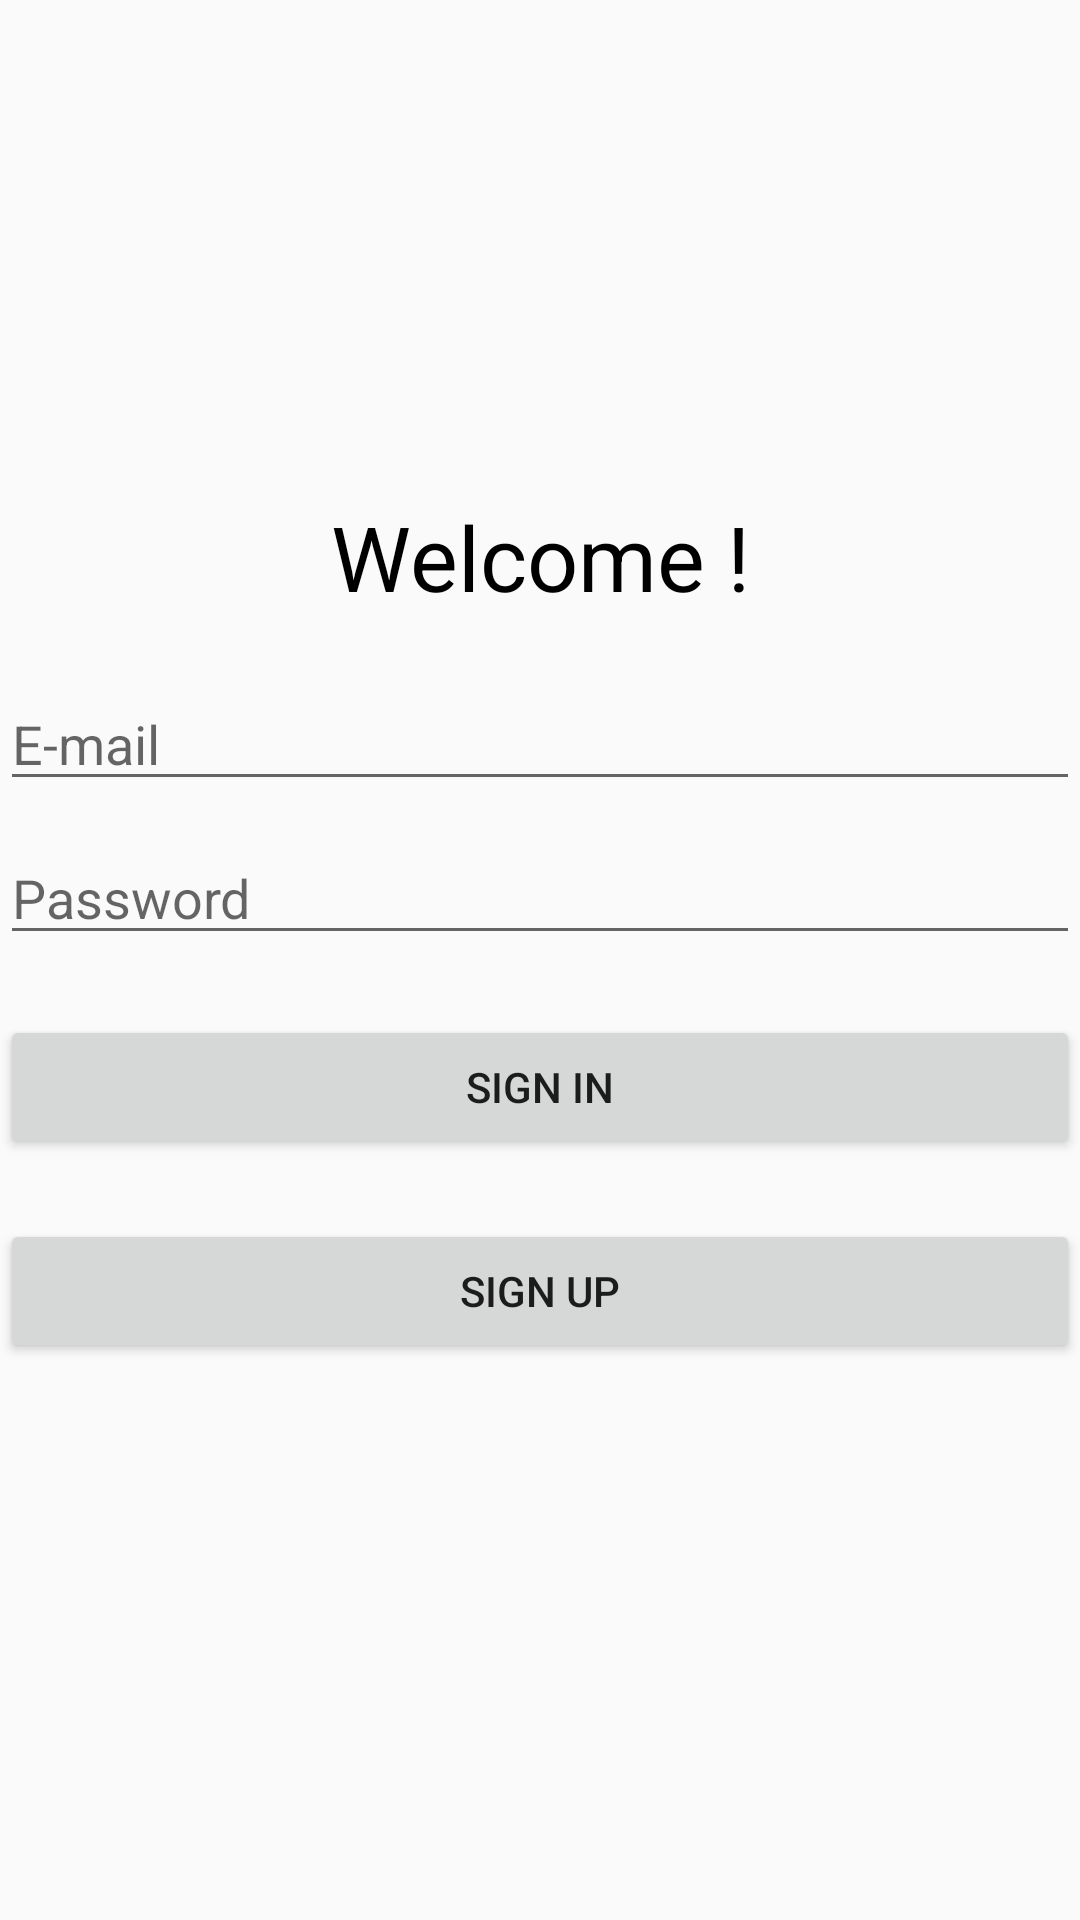

This screen was rendered from an Android layout file. Write that file and the resources it references.
<!-- AndroidManifest.xml: application theme AppTheme -->
<!-- res/layout/login_view.xml -->
<?xml version="1.0" encoding="utf-8"?>
<LinearLayout xmlns:android="http://schemas.android.com/apk/res/android"
    xmlns:tools="http://schemas.android.com/tools"
    android:layout_width="match_parent"
    android:layout_height="match_parent"
    android:layout_margin="40dp"
    android:orientation="vertical"
    android:gravity="center"
    tools:context=".LoginActivity">

    <TextView
        android:id="@+id/tv_sigin"
        android:layout_width="match_parent"
        android:layout_height="wrap_content"
        android:text="Welcome !"
        android:textColor="@android:color/black"
        android:textSize="30sp"
        android:textAlignment="center"
        android:layout_marginBottom="20dp"
        />

    <EditText
        android:id="@+id/tv_email"
        android:layout_width="match_parent"
        android:layout_height="wrap_content"
        android:inputType="textEmailAddress"
        android:hint="E-mail"
        android:layout_marginBottom="10dp"/>

    <EditText
        android:id="@+id/tv_pass"
        android:layout_width="match_parent"
        android:layout_height="wrap_content"
        android:inputType="textPassword"
        android:hint="Password"
        android:layout_marginBottom="20dp"/>

    <Button
        android:id="@+id/btn_masuk"
        android:layout_width="match_parent"
        android:layout_height="wrap_content"
        android:text="Sign In"
        android:layout_marginBottom="20dp"/>

    <Button
        android:id="@+id/btn_daftar"
        android:layout_width="match_parent"
        android:layout_height="wrap_content"
        android:text="Sign Up"
        android:layout_marginBottom="20dp"/>

</LinearLayout>
<!-- resources referenced by this layout -->
<resources>
  <style name="AppTheme" parent="Theme.AppCompat.Light.NoActionBar">
          
          <item name="colorPrimary">@color/colorPrimary</item>
          <item name="colorPrimaryDark">@color/colorPrimaryDark</item>
          <item name="colorAccent">@color/colorAccent</item>
      </style>
  <color name="colorPrimary">#FFFFFF</color>
  <color name="colorPrimaryDark">#FFE600</color>
  <color name="colorAccent">#FFE711</color>
</resources>
